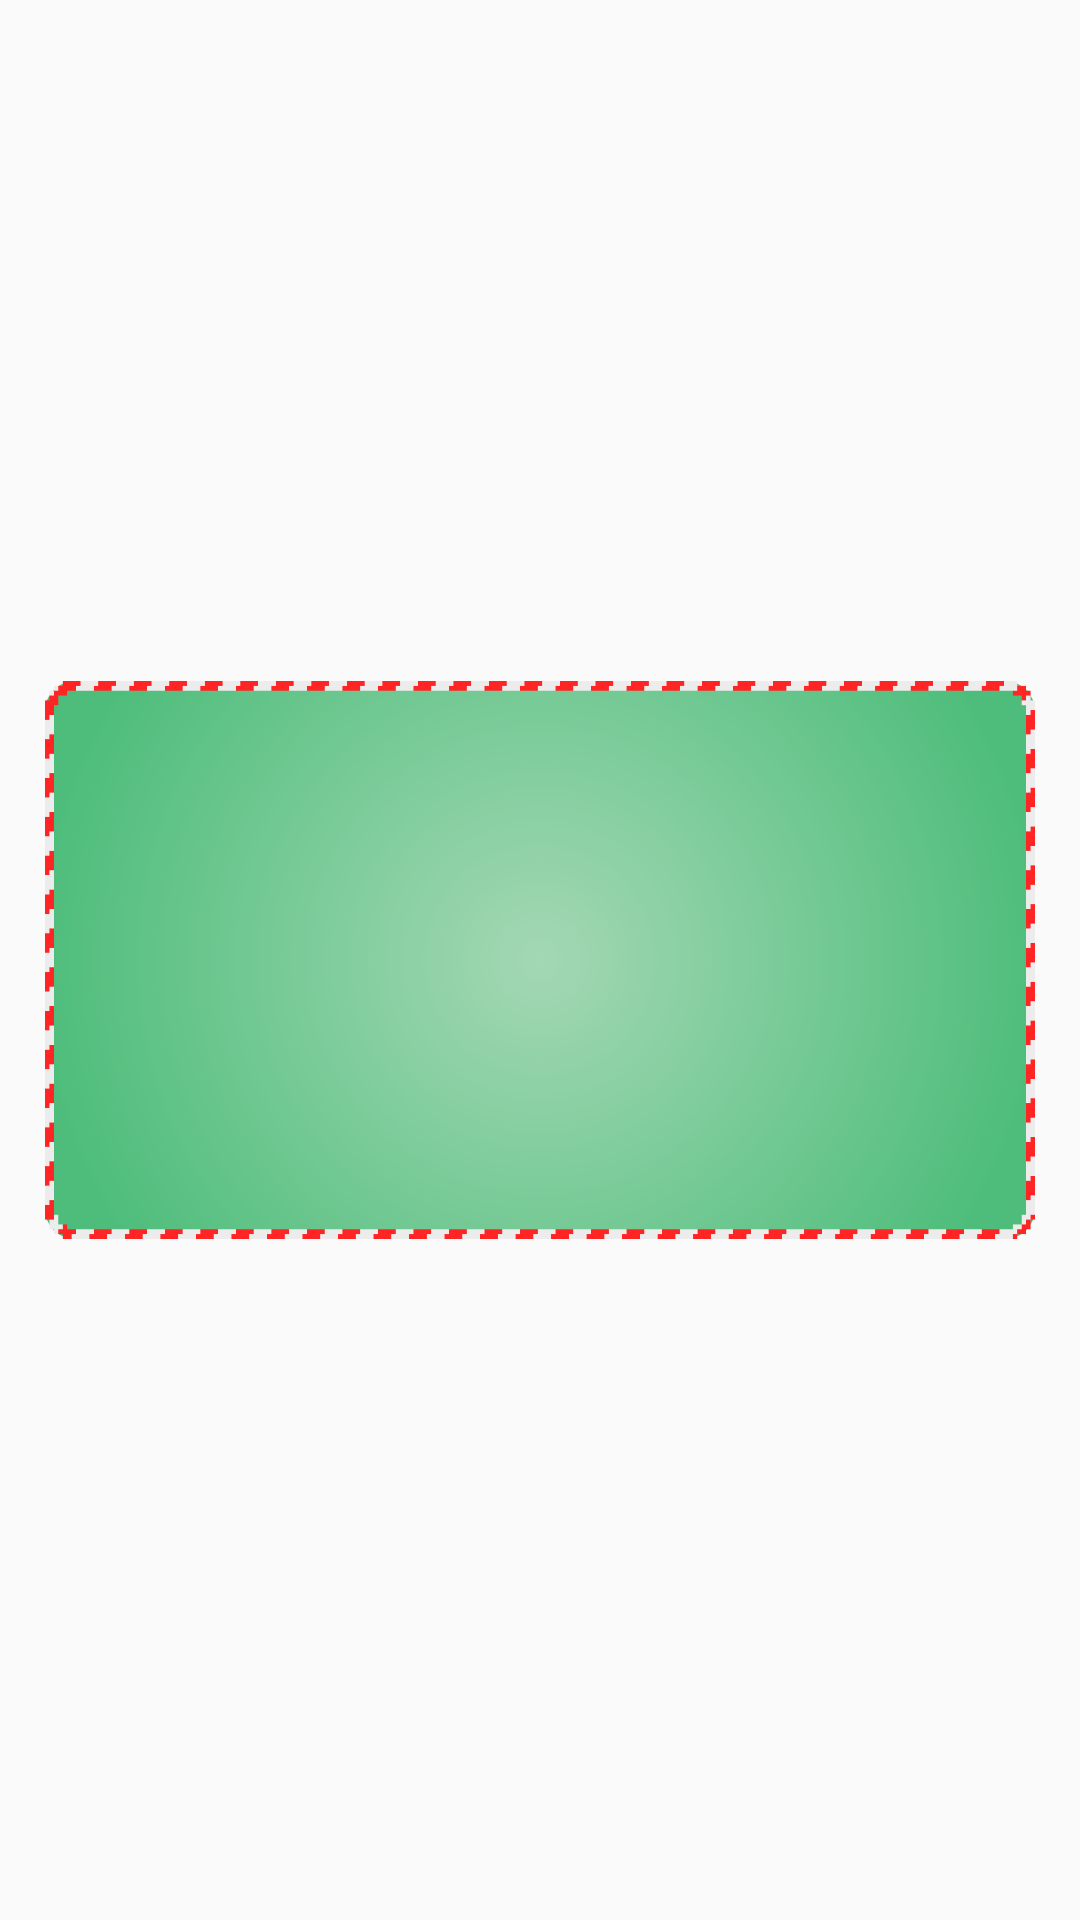

The Android layout XML behind this screen, and the referenced resources:
<!-- AndroidManifest.xml: application theme FullScreenTheme -->
<!-- res/layout/fragment_printing.xml -->
<?xml version="1.0" encoding="utf-8"?>
<LinearLayout xmlns:android="http://schemas.android.com/apk/res/android"
    android:layout_width="match_parent"
    android:layout_height="wrap_content"
    android:gravity="center">

    <ImageView android:id="@+id/printing"
        android:layout_width="330dp"
        android:layout_height="186dp"
        android:adjustViewBounds="true"
        android:background="@drawable/hangman_printing_bg"
        android:padding="1dp">

    </ImageView>

</LinearLayout>
<!-- resources referenced by this layout -->
<resources>
  <!-- drawable hangman_printing_bg (drawable) -->
  <?xml version="1.0" encoding="utf-8"?>
  <layer-list xmlns:android="http://schemas.android.com/apk/res/android">
      <item>
          <shape>
              
              <gradient
                  android:type="radial"
                  android:startColor="#CC8ECFA3"
                  android:endColor="#CC23AE5B"
                  android:gradientRadius="90%p"/>
              
              
              <corners android:radius="10dp"/>
          </shape>
      </item>
      <item android:drawable="@drawable/hangman_printing_frame"/>
  </layer-list>
  <style name="FullScreenTheme" parent="Theme.AppCompat.Light.NoActionBar">
          <item name="android:windowFullscreen">true</item>
      </style>
  <!-- drawable hangman_printing_frame: png bitmap (drawable, 20622 bytes) -->
</resources>
